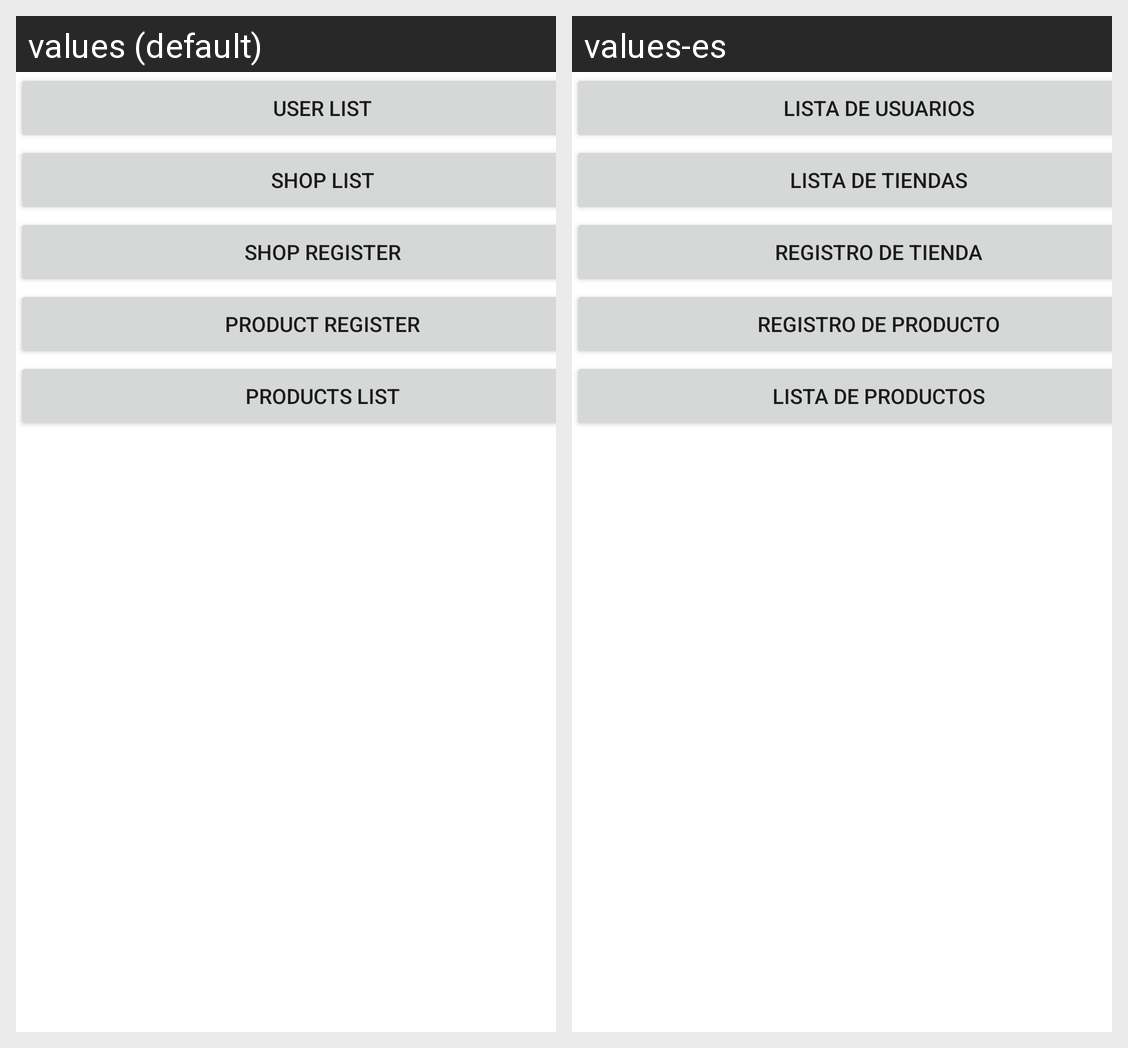

This grid shows one Android layout under two languages. Give, for every string resource on the screen, its name, the default text and each shown locale's text.
Android screen res/layout/activity_main.xml rendered under 2 locales, left to right: values (default), values-es. Device: Nexus 5 (rendered at 1080×1920; each locale shown at half size, 540×960, under a caption strip naming it); theme Theme.GameShopAA1Multimedia.
Strings drawn on this screen, with the default value and each locale's value (text and hints the layout hard-codes, and strings that could not be matched under every locale, appear in the picture but are not listed):

userList
  values: User List
  values-es: Lista de usuarios

shopList
  values: Shop List
  values-es: Lista de tiendas

regShop
  values: Shop Register
  values-es: Registro de tienda

regProduct
  values: Product Register
  values-es: Registro de producto

productList
  values: Products List
  values-es: Lista de productos
